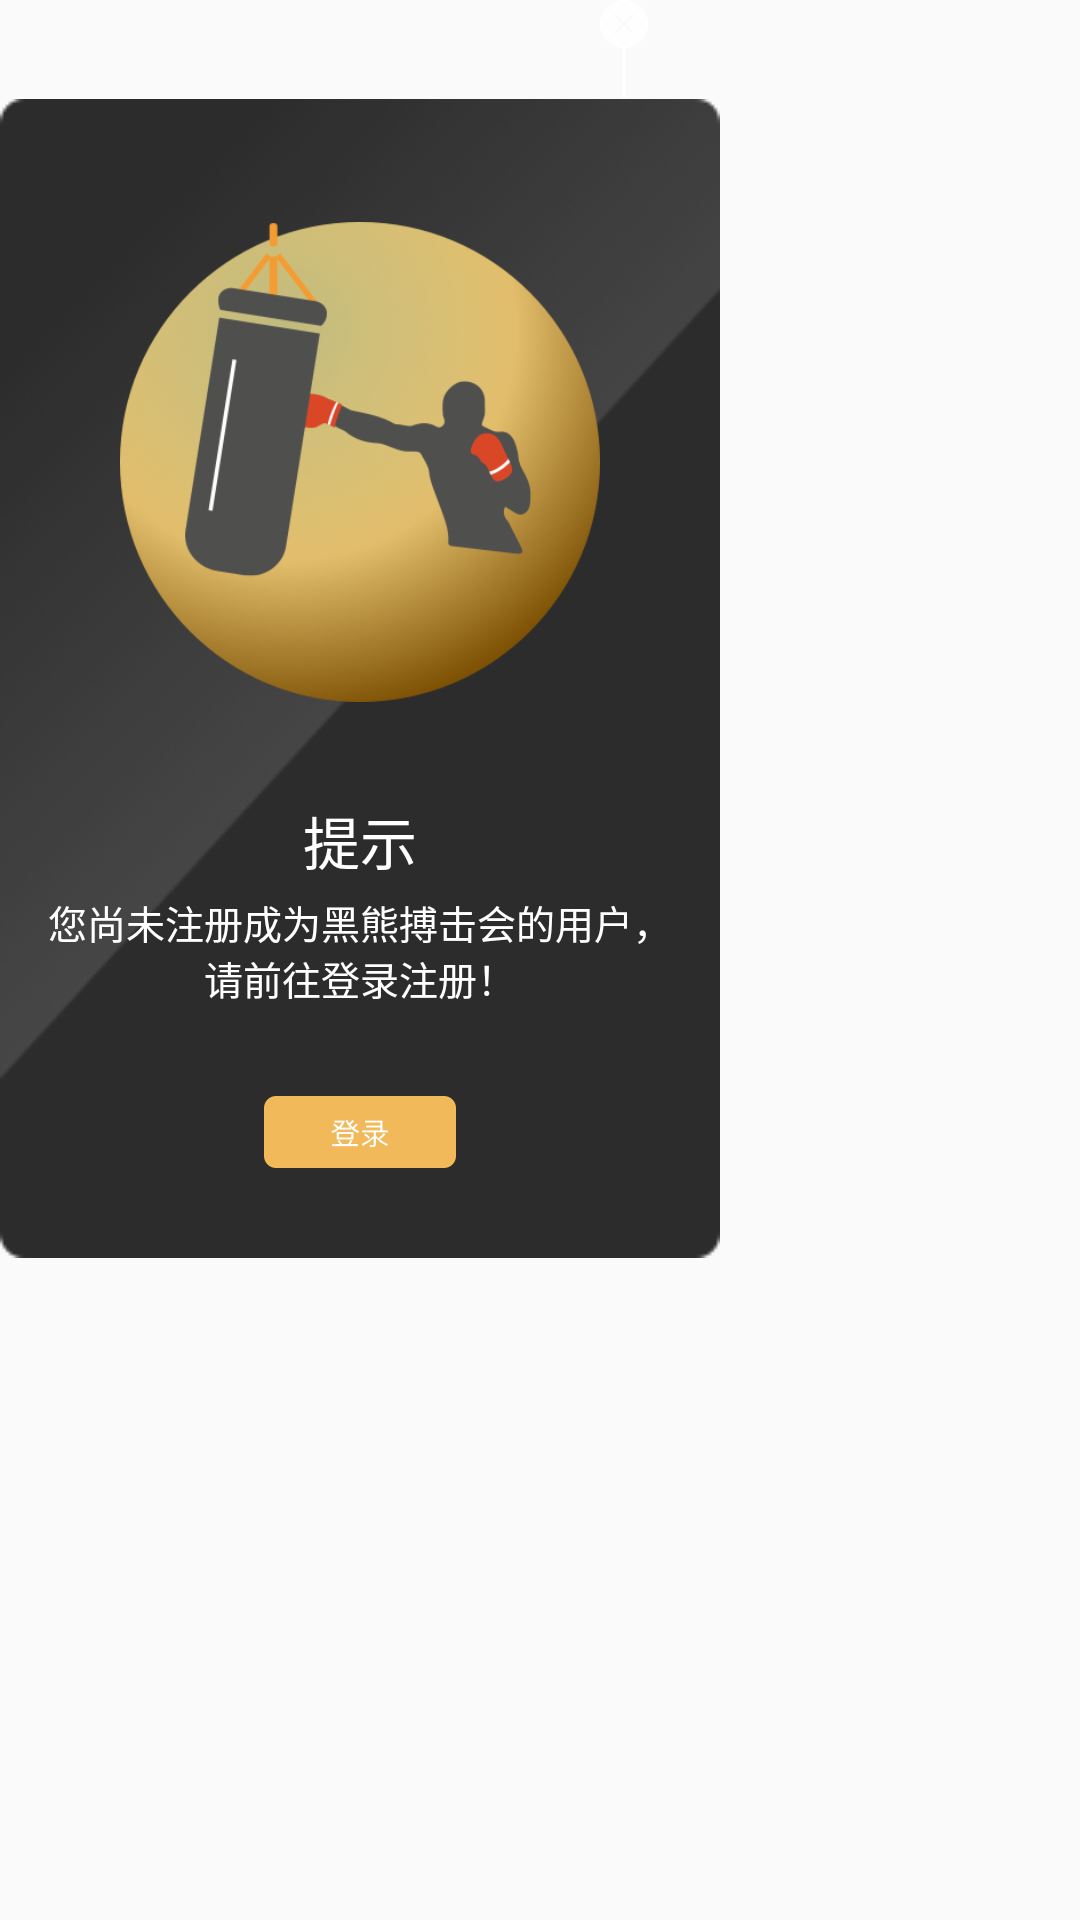

This screen was rendered from an Android layout file. Write that file and the resources it references.
<!-- AndroidManifest.xml: application theme AppTheme -->
<!-- res/layout/login_popup.xml -->
<?xml version="1.0" encoding="utf-8"?>
<LinearLayout
    android:orientation="vertical"
    android:background="@color/transparent"
    xmlns:android="http://schemas.android.com/apk/res/android"
    android:layout_width="match_parent"
    android:layout_height="match_parent">
    <ImageView
        android:id="@+id/guanbi"
        android:layout_marginLeft="@dimen/man_200dp"
        android:src="@drawable/guanbi_1"
        android:layout_width="wrap_content"
        android:layout_height="wrap_content" />

    <LinearLayout
        android:id="@+id/popo"
        android:background="@drawable/ditu"
        android:gravity="center_horizontal"
        android:layout_centerInParent="true"
        android:orientation="vertical"
        android:layout_width="@dimen/man_240dp"
        android:layout_height="wrap_content">
        <ImageView
            android:layout_marginTop="@dimen/man_41dp"
            android:src="@drawable/tishi"
            android:layout_width="@dimen/man_160dp"
            android:layout_height="@dimen/man_160dp" />
        <TextView
            android:layout_marginTop="@dimen/man_32dp"
            android:textSize="@dimen/text_19sp"
            android:textColor="@color/rgb_ffffff"
            android:text="提示"
            android:layout_width="wrap_content"
            android:layout_height="wrap_content" />
        <TextView
            android:gravity="center"
            android:layout_marginRight="@dimen/man_12dp"
            android:layout_marginLeft="@dimen/man_12dp"
            android:layout_marginTop="@dimen/man_4dp"
            android:textSize="@dimen/text_13sp"
            android:textColor="@color/rgb_ffffff"
            android:text="您尚未注册成为黑熊搏击会的用户，请前往登录注册！"
            android:layout_width="wrap_content"
            android:layout_height="wrap_content" />
            <ImageView
                android:id="@+id/denglv"
                android:layout_marginBottom="@dimen/man_30dp"
                android:layout_marginTop="@dimen/man_30dp"
                android:src="@drawable/denglv"
                android:layout_width="wrap_content"
                android:layout_height="wrap_content" />

    </LinearLayout>

</LinearLayout>
<!-- resources referenced by this layout -->
<resources>
  <color name="rgb_ffffff">#ffffff</color>
  <color name="transparent">#00000000</color>
  <dimen name="man_12dp">12dp</dimen>
  <dimen name="man_160dp">160dp</dimen>
  <dimen name="man_200dp">200dp</dimen>
  <dimen name="man_240dp">240dp</dimen>
  <dimen name="man_30dp">30dp</dimen>
  <dimen name="man_32dp">32dp</dimen>
  <dimen name="man_41dp">41dp</dimen>
  <dimen name="man_4dp">4dp</dimen>
  <dimen name="text_13sp">13sp</dimen>
  <dimen name="text_19sp">19sp</dimen>
  <!-- drawable denglv: png bitmap (drawable-xhdpi, 1860 bytes) -->
  <!-- drawable ditu: png bitmap (drawable-xxhdpi, 24105 bytes) -->
  <!-- drawable guanbi_1: png bitmap (drawable-xhdpi, 825 bytes) -->
  <!-- drawable tishi: png bitmap (drawable-xhdpi, 73516 bytes) -->
  <style name="AppTheme" parent="Theme.AppCompat.Light.NoActionBar">
          
          <item name="colorPrimary">@color/colorPrimary</item>
          <item name="colorPrimaryDark">@color/colorPrimaryDark</item>
          <item name="colorAccent">@color/colorAccent</item>
      </style>
  <color name="colorPrimary">#3F51B5</color>
  <color name="colorPrimaryDark">#303F9F</color>
  <color name="colorAccent">#FF4081</color>
</resources>
